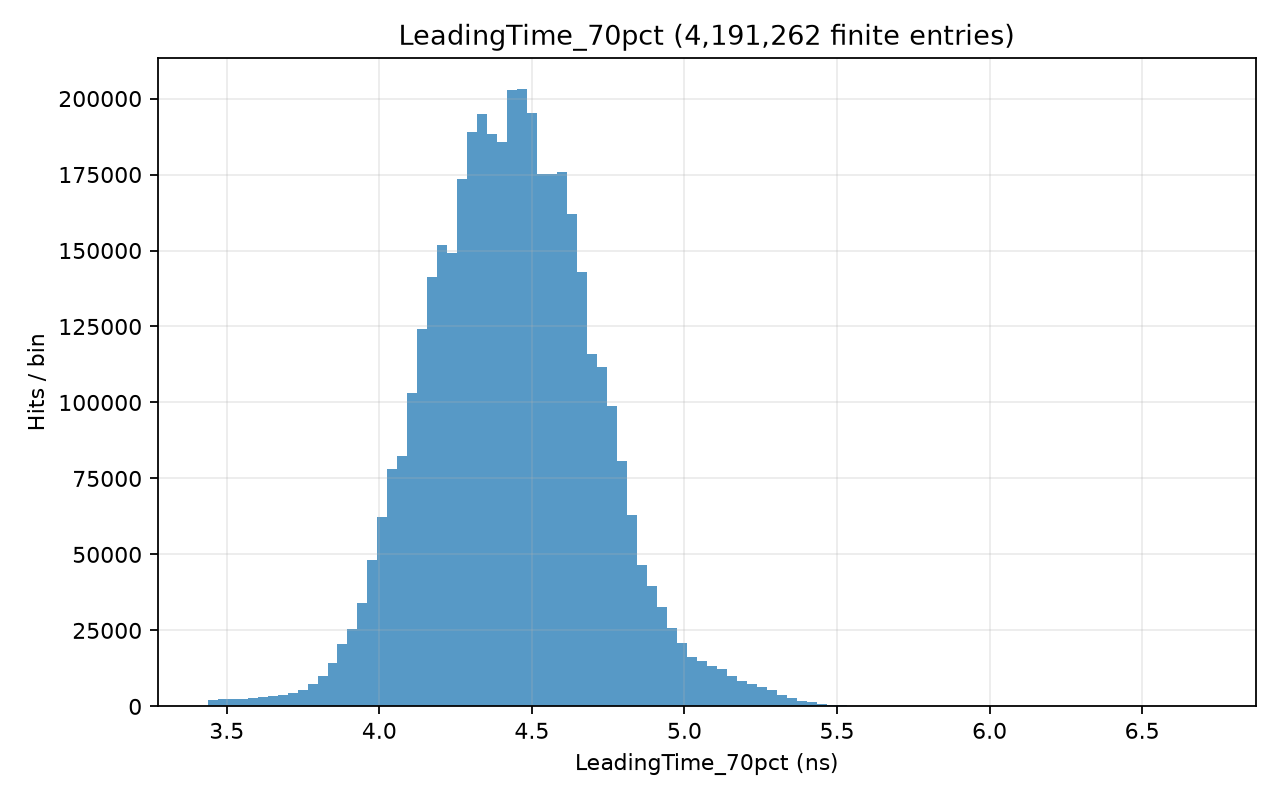

The table this chart was drawn from, first rows:
# left_edge, right_edge, count; x_origin=0; unit=ns
3.438, 3.47, 2254
3.47, 3.503, 2274
3.503, 3.536, 2448
3.536, 3.568, 2462
3.568, 3.601, 2726
3.601, 3.634, 3154
3.634, 3.667, 3421
3.667, 3.699, 3833
3.699, 3.732, 4496
3.732, 3.765, 5554
3.765, 3.797, 7309
3.797, 3.83, 9927
3.83, 3.863, 14215
3.863, 3.896, 20417
3.896, 3.928, 25367
3.928, 3.961, 34153
3.961, 3.994, 48071
3.994, 4.026, 62201
4.026, 4.059, 78058
4.059, 4.092, 82492
4.092, 4.125, 103129
4.125, 4.157, 124338
4.157, 4.19, 141162
4.19, 4.223, 151815
4.223, 4.255, 149091
4.255, 4.288, 173402
4.288, 4.321, 188933
4.321, 4.354, 195082
4.354, 4.386, 188199
4.386, 4.419, 185788
4.419, 4.452, 202944
4.452, 4.485, 203145
4.485, 4.517, 195230
4.517, 4.55, 175175
4.55, 4.583, 175126
4.583, 4.615, 175960
4.615, 4.648, 161948
4.648, 4.681, 142769
4.681, 4.714, 116104
4.714, 4.746, 111817
4.746, 4.779, 98802
4.779, 4.812, 80611
4.812, 4.844, 63069
4.844, 4.877, 46506
4.877, 4.91, 39644
4.91, 4.943, 32548
4.943, 4.975, 25663
4.975, 5.008, 20723
5.008, 5.041, 16127
5.041, 5.073, 14842
5.073, 5.106, 13308
5.106, 5.139, 12215
5.139, 5.172, 9970
5.172, 5.204, 8422
5.204, 5.237, 7477
5.237, 5.27, 6274
5.27, 5.303, 5253
5.303, 5.335, 3585
5.335, 5.368, 2678
5.368, 5.401, 1939
... 40 more rows
